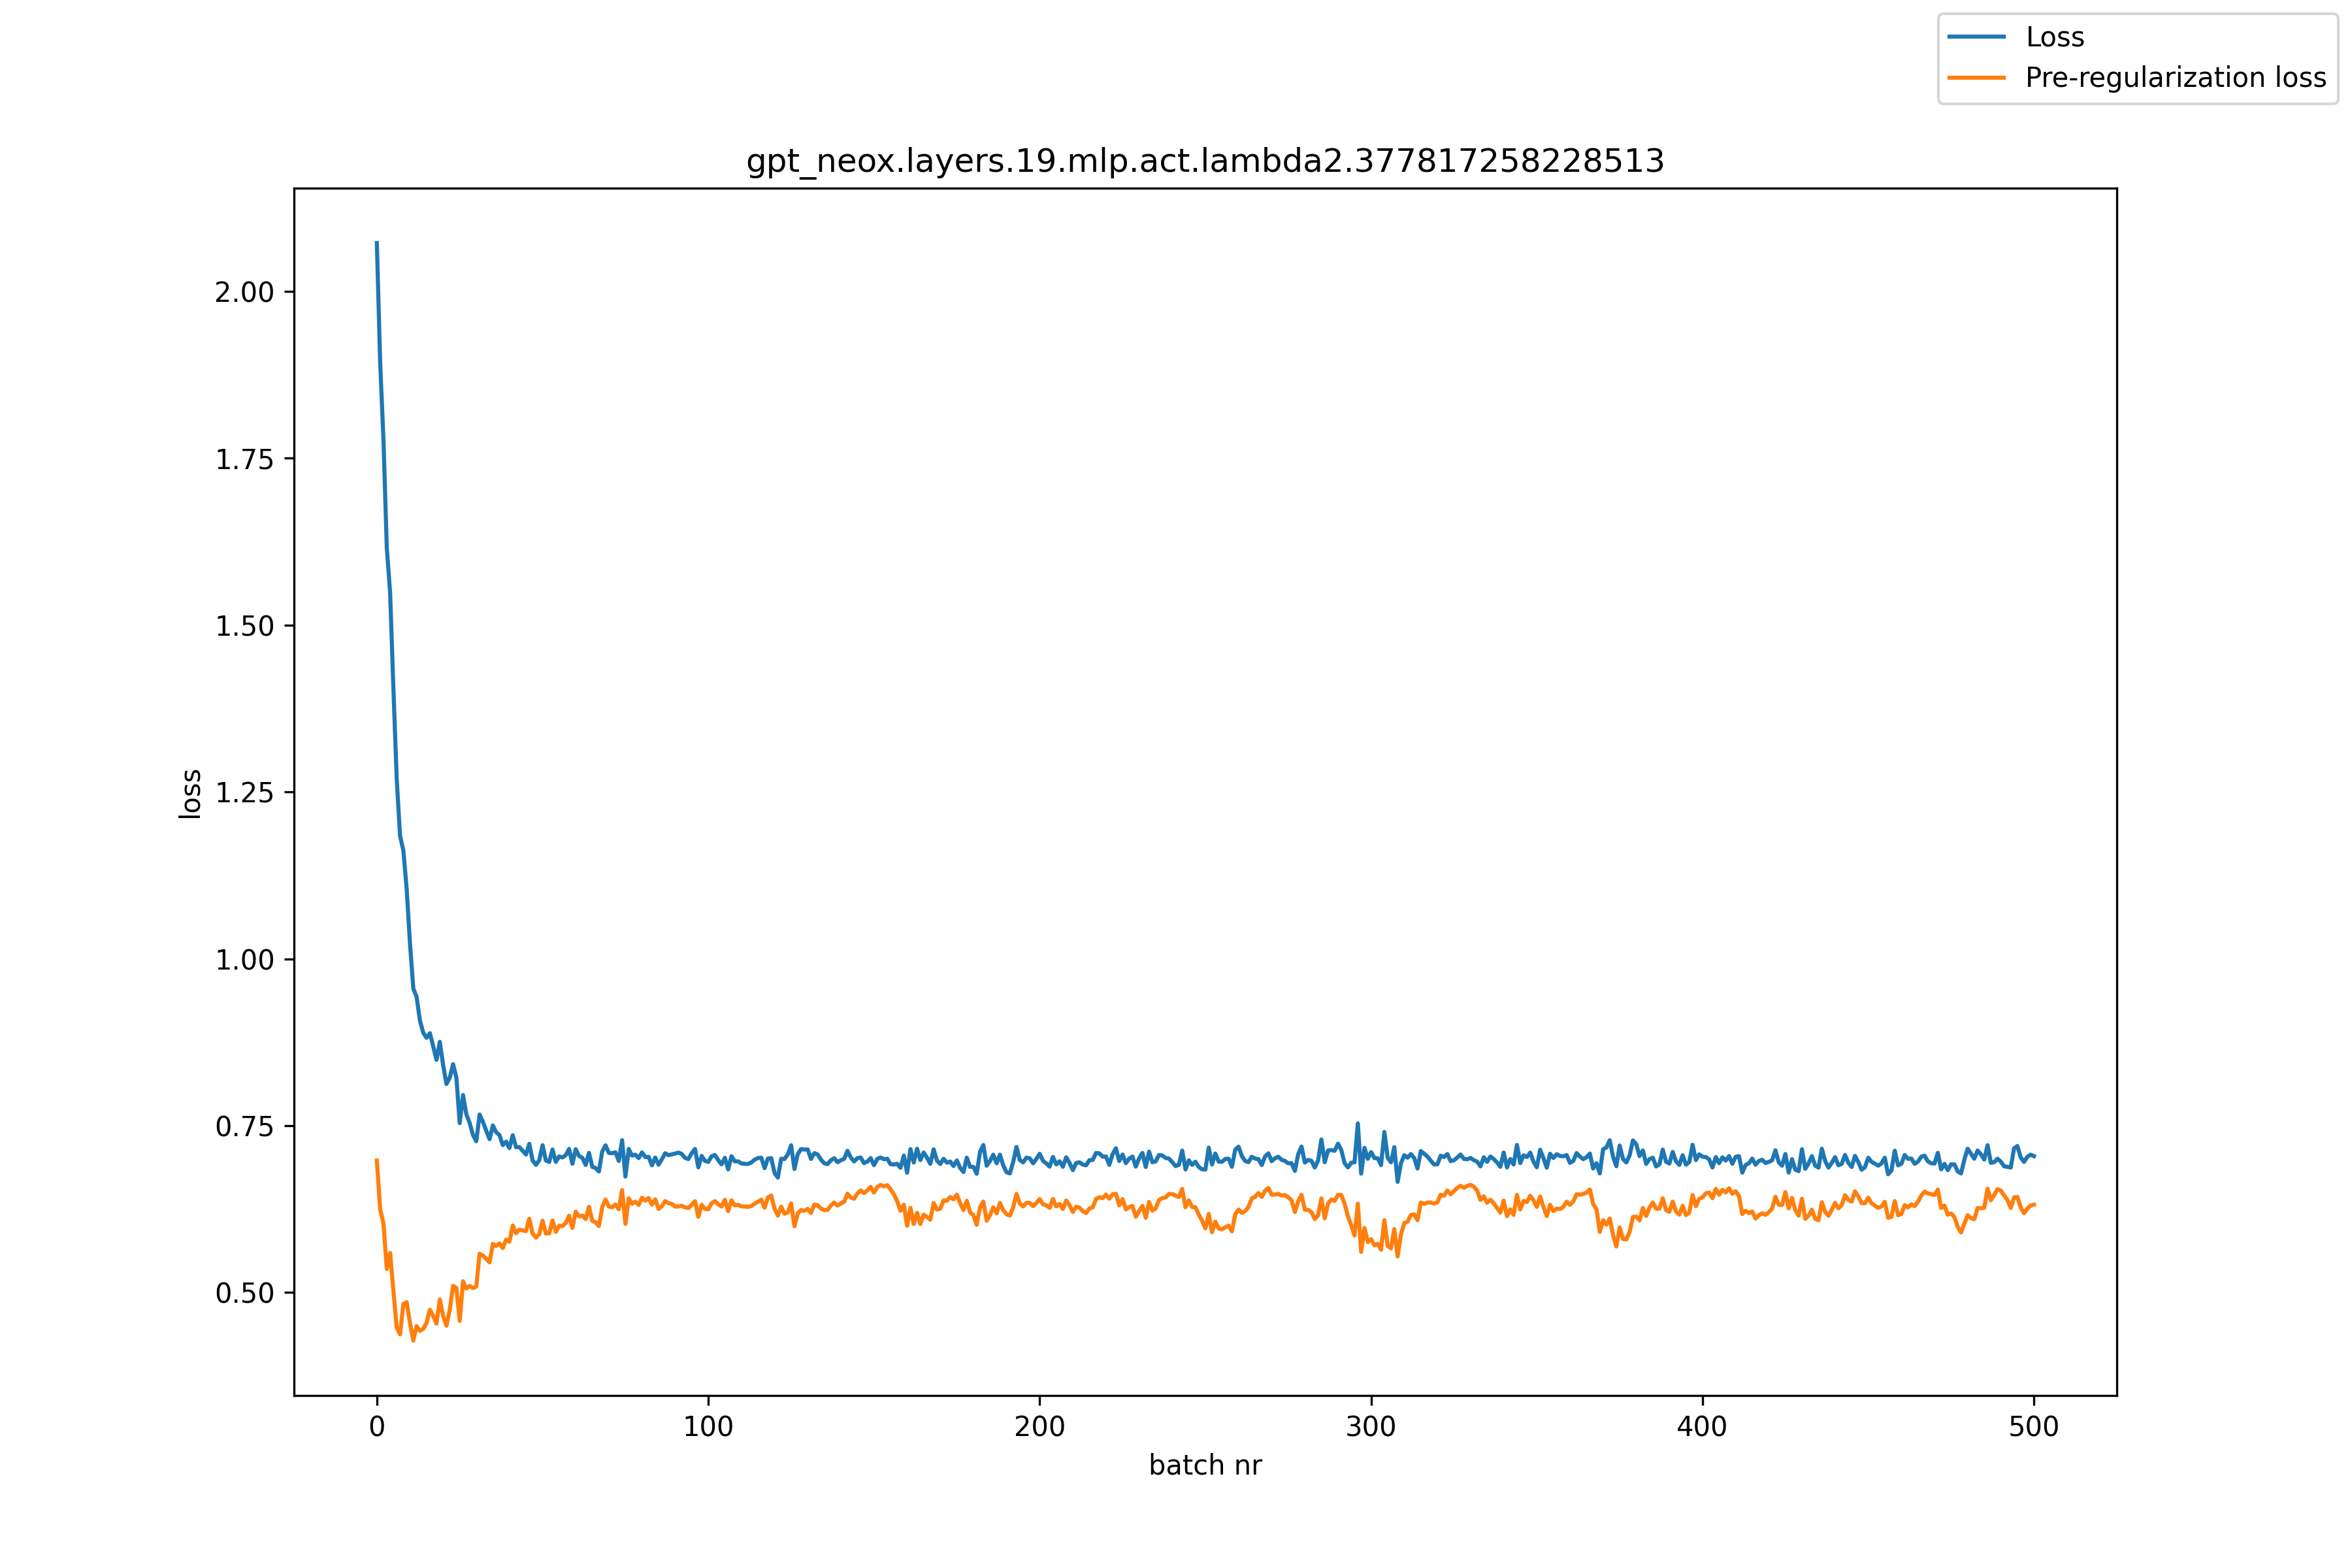

Source data for this figure (header and first rows):
, loss, pre_reg_loss
0, 2.072, 0.6978
1, 1.893, 0.6251
2, 1.777, 0.6031
3, 1.615, 0.5355
4, 1.549, 0.5595
5, 1.404, 0.5022
6, 1.268, 0.4474
7, 1.184, 0.4375
8, 1.162, 0.4829
9, 1.104, 0.4856
10, 1.023, 0.4546
11, 0.9554, 0.4281
12, 0.9428, 0.4499
13, 0.9074, 0.4426
14, 0.8892, 0.446
15, 0.8816, 0.4546
16, 0.8885, 0.4743
17, 0.869, 0.4651
18, 0.8486, 0.4536
19, 0.8757, 0.4898
20, 0.8406, 0.4656
21, 0.8125, 0.4504
22, 0.8219, 0.4741
23, 0.8422, 0.5101
24, 0.8218, 0.5071
25, 0.7539, 0.4576
26, 0.796, 0.5171
27, 0.767, 0.5061
28, 0.7542, 0.51
29, 0.7363, 0.5068
30, 0.7268, 0.5092
31, 0.7668, 0.5583
32, 0.7558, 0.5555
33, 0.7426, 0.5505
34, 0.7298, 0.5452
35, 0.7504, 0.573
36, 0.7402, 0.57
37, 0.736, 0.5737
38, 0.7209, 0.5668
39, 0.7261, 0.5794
40, 0.7165, 0.5762
41, 0.7357, 0.6005
42, 0.7179, 0.589
43, 0.718, 0.5944
44, 0.7124, 0.5932
45, 0.7069, 0.5922
46, 0.7229, 0.6106
47, 0.6979, 0.5884
48, 0.6914, 0.5824
49, 0.6984, 0.5873
50, 0.7208, 0.6078
51, 0.698, 0.5886
52, 0.6957, 0.5888
53, 0.7143, 0.6082
54, 0.6958, 0.5911
55, 0.704, 0.6001
56, 0.7025, 0.5999
57, 0.7059, 0.6042
58, 0.7152, 0.6152
59, 0.693, 0.5969
... 441 more rows
